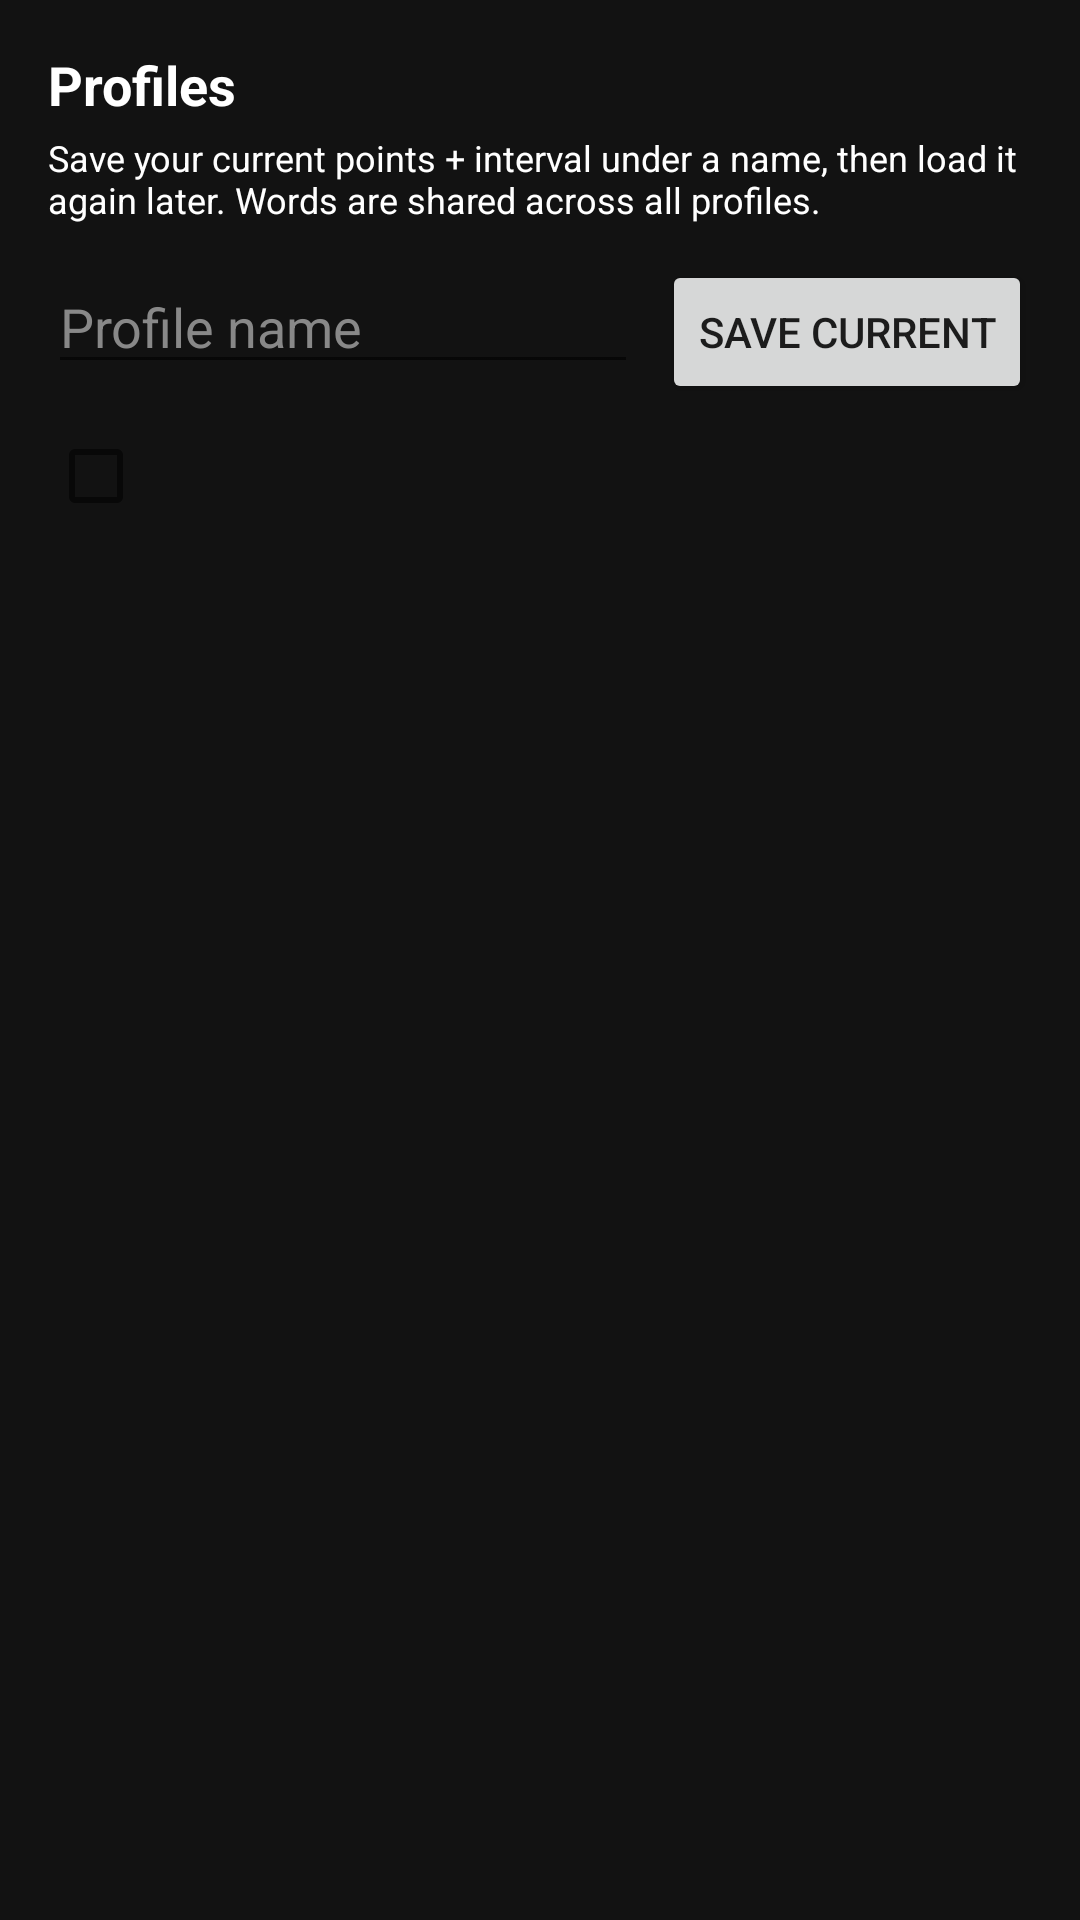

The Android layout XML behind this screen, and the referenced resources:
<!-- AndroidManifest.xml: application theme Theme.AutoClicker -->
<!-- res/layout/activity_profile_list.xml -->
<?xml version="1.0" encoding="utf-8"?>
<LinearLayout xmlns:android="http://schemas.android.com/apk/res/android"
    android:layout_width="match_parent"
    android:layout_height="match_parent"
    android:orientation="vertical"
    android:background="@color/background_dark"
    android:padding="16dp">

    <TextView
        android:layout_width="match_parent"
        android:layout_height="wrap_content"
        android:text="Profiles"
        android:textColor="@color/text_light"
        android:textStyle="bold"
        android:textSize="18sp" />

    <TextView
        android:layout_width="match_parent"
        android:layout_height="wrap_content"
        android:paddingTop="4dp"
        android:paddingBottom="12dp"
        android:text="Save your current points + interval under a name, then load it again later. Words are shared across all profiles."
        android:textColor="@color/text_light"
        android:textSize="12sp" />

    <LinearLayout
        android:layout_width="match_parent"
        android:layout_height="wrap_content"
        android:orientation="horizontal">

        <EditText
            android:id="@+id/newProfileNameInput"
            android:layout_width="0dp"
            android:layout_height="wrap_content"
            android:layout_weight="1"
            android:hint="Profile name"
            android:textColor="@color/text_light"
            android:textColorHint="#888888" />

        <Button
            android:id="@+id/saveProfileButton"
            android:layout_width="wrap_content"
            android:layout_height="wrap_content"
            android:layout_marginStart="8dp"
            android:text="Save current" />
    </LinearLayout>

    <CheckBox
        android:id="@+id/bindAppCheckbox"
        android:layout_width="match_parent"
        android:layout_height="wrap_content"
        android:textColor="@color/text_light"
        android:textSize="12sp" />

    <ScrollView
        android:layout_width="match_parent"
        android:layout_height="0dp"
        android:layout_weight="1"
        android:layout_marginTop="12dp">

        <LinearLayout
            android:id="@+id/profileListContainer"
            android:layout_width="match_parent"
            android:layout_height="wrap_content"
            android:orientation="vertical" />
    </ScrollView>

</LinearLayout>
<!-- resources referenced by this layout -->
<resources>
  <color name="background_dark">#121212</color>
  <color name="text_light">#FFFFFF</color>
  <style name="Theme.AutoClicker" parent="Theme.MaterialComponents.DayNight.NoActionBar">
          <item name="colorPrimary">@color/accent</item>
          <item name="android:windowBackground">@color/background_dark</item>
      </style>
  <color name="accent">#2196F3</color>
</resources>
